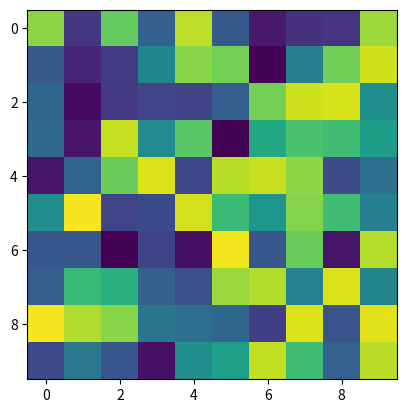

This chart was generated by the following Python code:
import numpy as np
import matplotlib.pyplot as plt
import matplotlib.animation as animation


arr=[]
for i in range(100):
    c=np.random.rand(10,10)        
    arr.append(c)

fig = plt.figure()
i=0
im = plt.imshow(arr[0], animated=True)

def updatefig(*args):
    global i
    if (i<99):
        i += 1
    else:
        i=0
    im.set_array(arr[i])
    return im,

ani = animation.FuncAnimation(fig, updatefig,  blit=True)
plt.show()